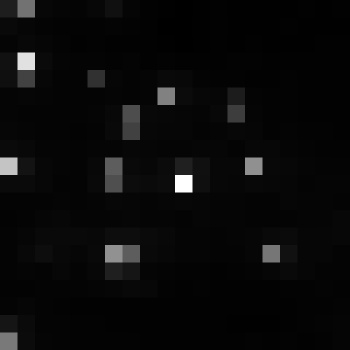

Data behind this chart, as committed beside it:
, xmin, ymin, lat, lon, area, perimeter, max_nanowatts, min_nanowatts, moonlight_illumination, clear_sky_confidence, mean_nanowatts
0, 814, 2954, -4.401, -4.401, 1.0, 0.0, 78.12, 0.6558, 11.81, 0.0, 3.478
